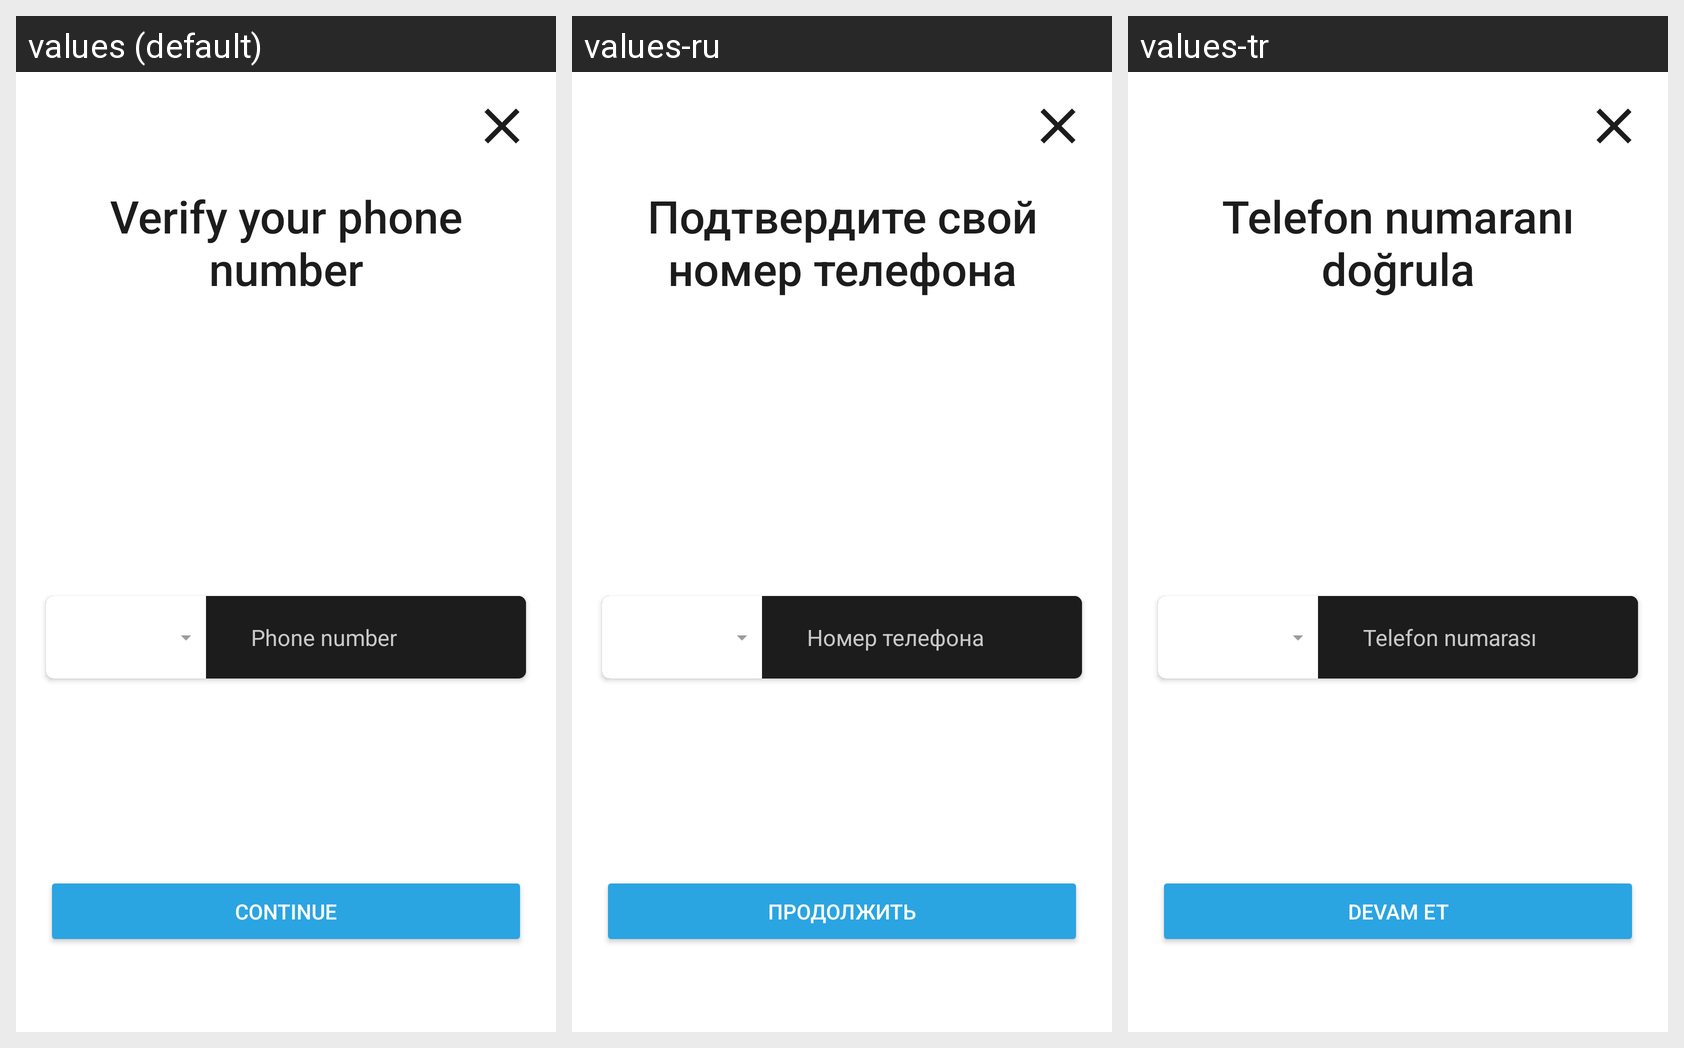

Here is an Android app screen in its default locale and in the app's own translations. Write out the translated-string differences for the strings that appear on this screen.
Android screen res/layout/fragment_verify_number.xml rendered under 3 locales, left to right: values (default), values-ru, values-tr. Device: Nexus 5 (rendered at 1080×1920; each locale shown at half size, 540×960, under a caption strip naming it); theme Theme.KimBu.Light.
Strings drawn on this screen, with the default value and each locale's value (text and hints the layout hard-codes, and strings that could not be matched under every locale, appear in the picture but are not listed):

verify_your_phone_number
  values: Verify your phone number
  values-ru: Подтвердите свой номер телефона
  values-tr: Telefon numaranı doğrula

phone_number
  values: Phone number
  values-ru: Номер телефона
  values-tr: Telefon numarası

continue_text
  values: Continue
  values-ru: Продолжить
  values-tr: Devam et
